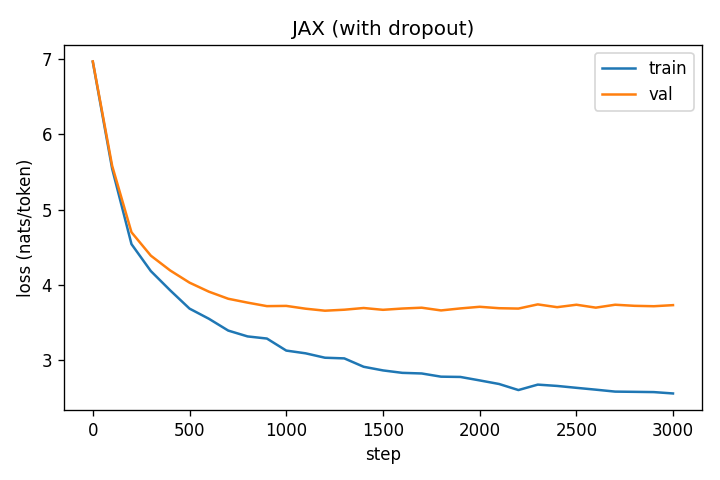

The file beside this chart, header and first rows:
step, train_loss, val_loss
0, 6.968, 6.972
100, 5.544, 5.583
200, 4.54, 4.697
300, 4.181, 4.386
400, 3.924, 4.189
500, 3.681, 4.027
600, 3.546, 3.906
700, 3.388, 3.812
800, 3.311, 3.76
900, 3.282, 3.714
1000, 3.122, 3.717
1100, 3.086, 3.68
1200, 3.027, 3.653
1300, 3.018, 3.666
1400, 2.906, 3.689
1500, 2.858, 3.665
1600, 2.825, 3.682
1700, 2.817, 3.693
1800, 2.775, 3.657
1900, 2.771, 3.683
2000, 2.725, 3.705
2100, 2.677, 3.686
2200, 2.596, 3.681
2300, 2.669, 3.737
2400, 2.651, 3.7
2500, 2.626, 3.732
2600, 2.602, 3.694
2700, 2.576, 3.732
2800, 2.573, 3.718
2900, 2.569, 3.713
2999, 2.551, 3.727
